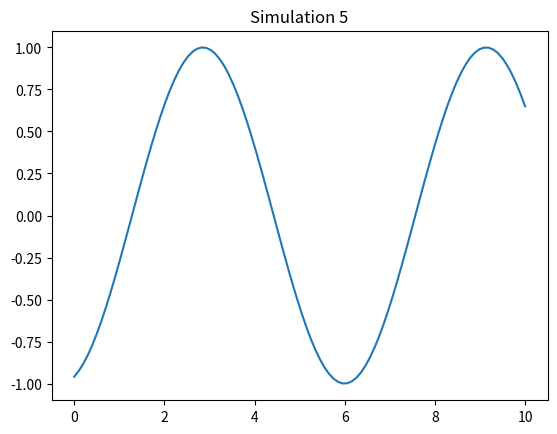

Write Python code to recreate this figure.
import numpy as np
import matplotlib.pyplot as plt

def run_sim():
    t = np.linspace(0, 10, 100)
    plt.plot(t, np.sin(t + 5))
    plt.title("Simulation 5")
    plt.savefig("sim_5.png")

if __name__ == "__main__":
    run_sim()
